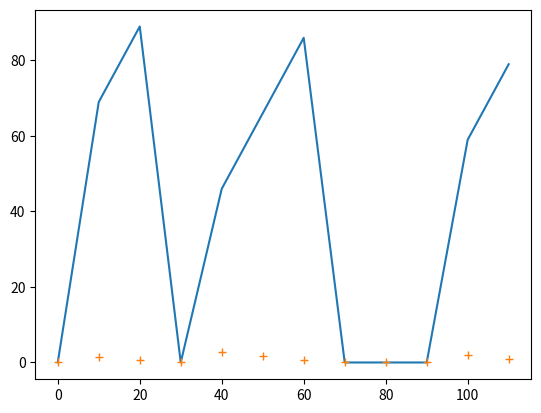

Generate this figure with matplotlib:
from random import randint, random
from typing import Union, List, Tuple

def randfloat(a,b):
    return randint(a*100,b*100)/100

class ChargerDevice:
    def __init__(self, device_id : str) -> None:
        self.id = device_id
        self.status = "free"
        self.distance = 9999
        self.chargeLevel = 0
        self.time = 0

        self._counter = 0
        self._chargingSpeed = 20
        
    def __repr__(self) -> str:
        pass

    def step(self):
        if self.status == "free":
            if random() <= 0.3:
                self.status = "occupied"
                self.distance = 3
                self.chargeLevel = randint(0,60)
                self.time = (100-self.chargeLevel)/self._chargingSpeed
                self._counter = 1

        if self.status == "occupied":
            if random() <= (self.chargeLevel/100) or self.chargeLevel<80:
                self.chargeLevel = self.chargeLevel + self._chargingSpeed
                self.time = (100-self.chargeLevel)/self._chargingSpeed
                if self.chargeLevel >= 100:
                    self.status = "free"
                    self.distance = 9999
                    self.chargeLevel = 0
                    self.time = 0

            else: # Car leaves without fully charged
                self.status = "free"
                self.distance = 9999
                self.chargeLevel = 0
                self.time = 0

        return (
            (self.id, "distanceUltrasonic", self.distance),
            (self.id, "status", self.status),
            (self.id, "levelOfCharging", self.chargeLevel),
            (self.id, "remainingTimeForFullCharge", self.time)
        )

class Device:
    """ Represents a device that has multiple
    attributes and can send data when given a 
    mqtt client
    """
    def __init__(self, data : dict) -> None:
        self.device_id = data["device_id"]
        self.simulators : List[Simulator] = []
        for attr in data["attributes"]:
            if attr["type"] == "Inverse":
                self.simulators.append(attr["id"])
            else:
                self.simulators.append(Simulator(json=attr))
    
    def __repr__(self):
        return f"{self.device_id}:\n\t{self.simulators}"

    def step(self) -> Tuple[Tuple]:
        # Returns tuple with the values for the publish function
        # ((device_id, attr, value), (device_id, attr, value)...)
        out = []
        for sim in self.simulators:
            if type(sim) == str:
                v =self.simulators[0].boundary[-1] - out[0][2]
                out.append( (self.device_id, sim, v) )
            else:
                out.append((self.device_id, sim.id, sim.step()))
        return tuple(out)


        
        

class Simulator:
    """ Simulates the data of one kind of attribute
    """
    def __init__(self, json: dict) -> None:
        
        start = json["range"]
        boundary = None
        self.id = json["id"]
        if "bound" in json.keys():
            boundary = json["bound"]

        self.current = start
        self.boundary = boundary
        if type(start) == list:
            if type(start[0]) == float:
                self.current = randfloat(*start)
                if boundary:
                    self.boundary = [float(i) for i in boundary]
                
                if boundary == None: boundary = start
                i = 0.10
                # variation is 10% of the limit values
                self.variation = (boundary[1]-boundary[0])*i
                

            elif type(start[0]) == int:
                self.current = randint(start[0], start[1])
                if boundary:
                    self.boundary = [int(i) for i in boundary]
                if boundary == None: boundary = start
                i = 0.1
                self.variation = (boundary[1]-boundary[0])*i
                while self.variation < 1:
                    i += 0.05
                    self.variation = (boundary[1]-boundary[0])*i

            elif type(start[0]) == str:
                self.current = start[randint(0,len(start)-1)]
                self.boundary = start

    def __repr__(self):
        return f"{self.id}={self.current}"

    def step(self):
        if type(self.current) == str:
            return self.boundary[randint(0,len(self.boundary)-1)]

        var = randfloat(-1,1)*self.variation
        if (type(self.current) == float):
            self.current = round(self.current+var,2)
        elif (type(self.current) == int):
            self.current = round(self.current+var)

        if not(self.boundary): return self.current
        
        if self.current >= self.boundary[1]:
            self.current = self.boundary[1]
        if self.current <= self.boundary[0]:
            self.current = self.boundary[0]

        return self.current

if __name__ == "__main__":
    attr = {
                "device_id": "charger"
            }

    import matplotlib.pyplot as plt
    
    a = ChargerDevice(attr)
    plt.figure()
    n = 12
    x = [10*i for i in range(n)]
    y1 = []
    y2 = []
    for i in range(n):
        a.step()
        y1.append(a.chargeLevel)
        y2.append(a.time)

    plt.plot(x,y1)
    plt.plot(x,y2,"+")
    plt.show()